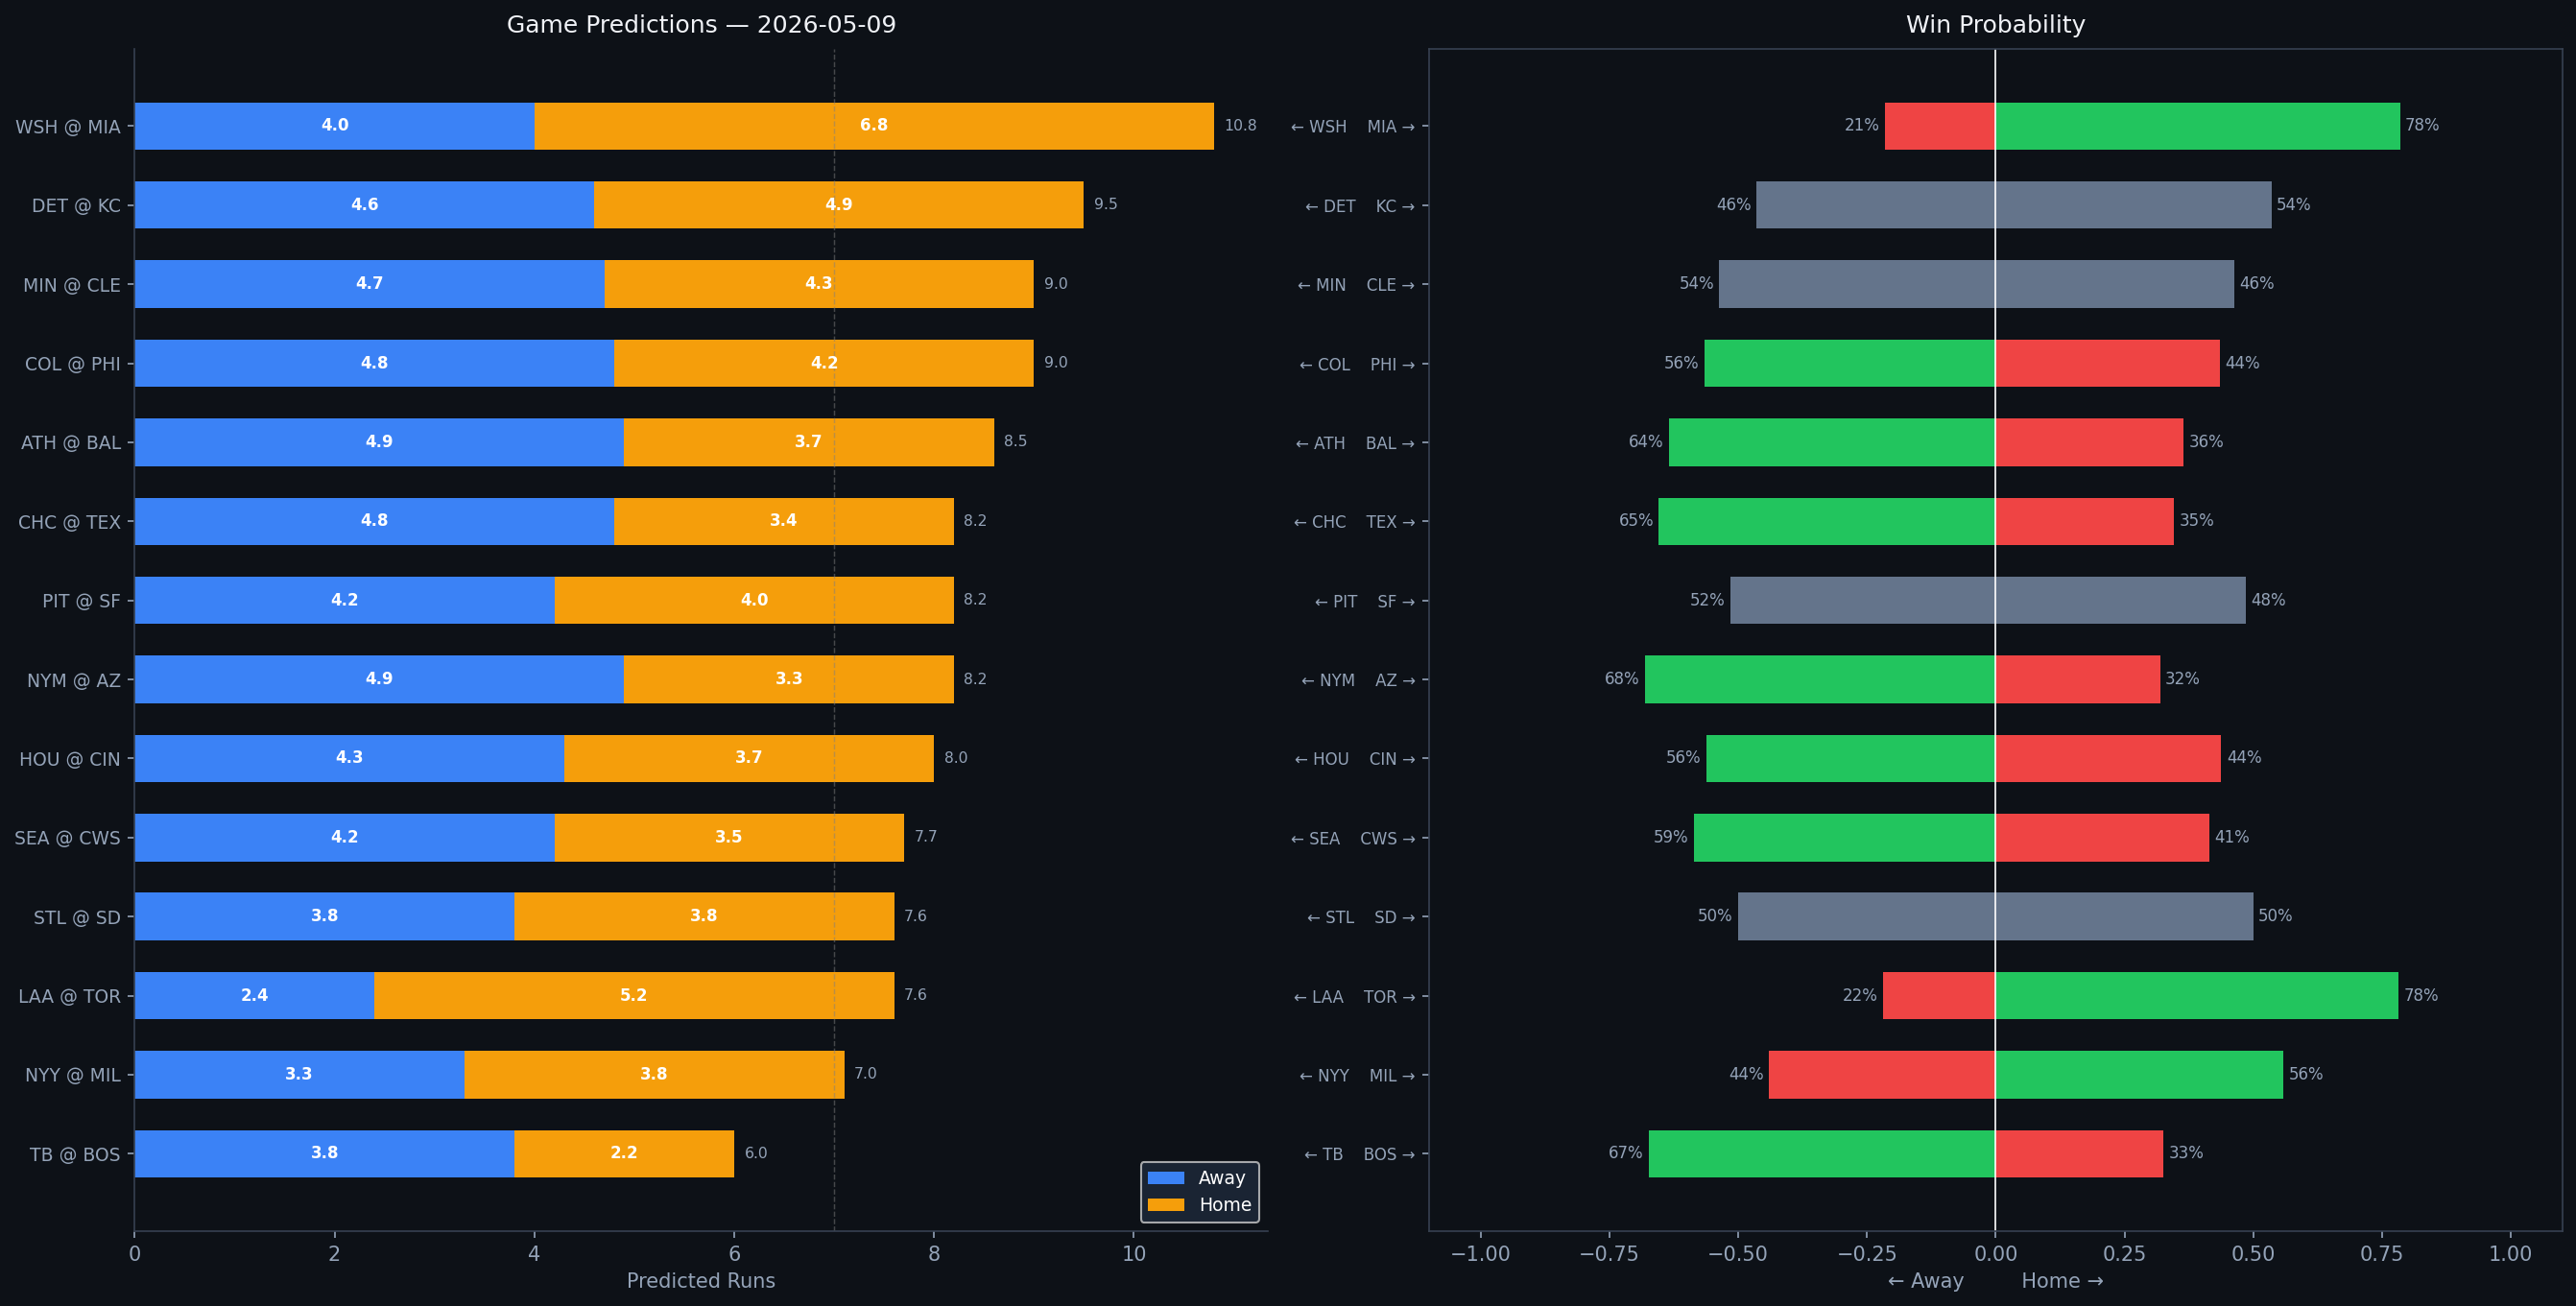

The data file committed next to this chart (first rows):
Rank, matchup, home_team, away_team, venue, home_runs_pred, away_runs_pred, total_pred, run_diff, home_win_prob, away_win_prob, predicted_winner, home_faces, home_sp_hand, home_sp_era, home_sp_last3, home_sp_ped, away_faces, away_sp_hand, away_sp_era, away_sp_last3, away_sp_ped, home_lu_ops, home_lu_xba
1, WSH @ MIA, MIA, WSH, loanDepot park, 6.8, 4.0, 10.8, 2.9, 78.5, 21.5, MIA, Zack Littell, R, 4.05, 7.98, , Janson Junk, R, 4.44, 0.56, , 0.684, 0.326
2, DET @ KC, KC, DET, Kauffman Stadium, 4.9, 4.6, 9.5, 0.3, 53.5, 46.5, KC, Burch Smith, R, 5.6, N/A, , Michael Wacha, R, 3.87, 6.32, , 0.714, 0.33
3, MIN @ CLE, CLE, MIN, Progressive Field, 4.3, 4.7, 9.0, 0.3, 46.3, 53.7, MIN, Joe Ryan, R, 3.79, 4.86, , Tanner Bibee, R, 3.68, 4.2, , 0.711, 0.33
4, COL @ PHI, PHI, COL, Citizens Bank Park, 4.2, 4.8, 9.0, 0.6, 43.5, 56.5, COL, Kyle Freeland, L, 4.55, 9.89, , Aaron Nola, R, 3.86, 6.92, , 0.706, 0.325
5, ATH @ BAL, BAL, ATH, Oriole Park at Camden Yards, 3.7, 4.9, 8.5, 1.2, 36.5, 63.5, ATH, Aaron Civale, R, 4.09, 2.24, , Shane Baz, R, 4.34, 5.45, , 0.723, 0.333
6, CHC @ TEX, TEX, CHC, Globe Life Field, 3.4, 4.8, 8.2, 1.4, 34.6, 65.4, CHC, Edward Cabrera, R, 4.0, 4.45, , Jack Leiter, R, 4.91, 6.28, , 0.752, 0.32
7, PIT @ SF, SF, PIT, Oracle Park, 4.0, 4.2, 8.2, 0.1, 48.5, 51.5, PIT, Braxton Ashcraft, R, 2.83, 3.93, , Landen Roupp, R, 3.62, 4.42, , 0.726, 0.329
8, NYM @ AZ, AZ, NYM, Chase Field, 3.3, 4.9, 8.2, 1.7, 31.9, 68.1, NYM, Clay Holmes, R, 3.5, 1.41, , Merrill Kelly, R, 3.88, 12.95, , 0.716, 0.314
9, HOU @ CIN, CIN, HOU, Great American Ball Park, 3.7, 4.3, 8.0, 0.6, 43.8, 56.2, HOU, Spencer Arrighetti, R, 4.38, 2.12, , Chase Burns, R, 3.42, 1.98, , 0.709, 0.319
10, SEA @ CWS, CWS, SEA, Rate Field, 3.5, 4.2, 7.7, 0.8, 41.4, 58.6, SEA, Luis Castillo, R, 3.62, 7.31, , Anthony Kay, L, 5.62, 10.33, , 0.669, 0.331
11, STL @ SD, SD, STL, Petco Park, 3.8, 3.8, 7.6, 0.0, 50.0, 50.0, SD, Dustin May, R, 3.99, 3.16, , Randy Vásquez, R, 3.97, 4.19, , 0.748, 0.31
12, LAA @ TOR, TOR, LAA, Rogers Centre, 5.2, 2.4, 7.6, 2.8, 78.2, 21.8, TOR, Jack Kochanowicz, R, 5.25, 2.6, , Trey Yesavage, R, 2.31, 0.99, , 0.739, 0.3
13, NYY @ MIL, MIL, NYY, American Family Field, 3.8, 3.3, 7.0, 0.5, 55.9, 44.1, MIL, Cam Schlittler, R, 2.39, 0.94, , Kyle Harrison, L, 4.09, 1.2, , 0.702, 0.356
14, TB @ BOS, BOS, TB, Fenway Park, 2.2, 3.8, 6.0, 1.6, 32.6, 67.4, TB, Nick Martinez, R, 4.05, 0.9, , Payton Tolle, L, 3.97, 2.09, , 0.695, 0.292
